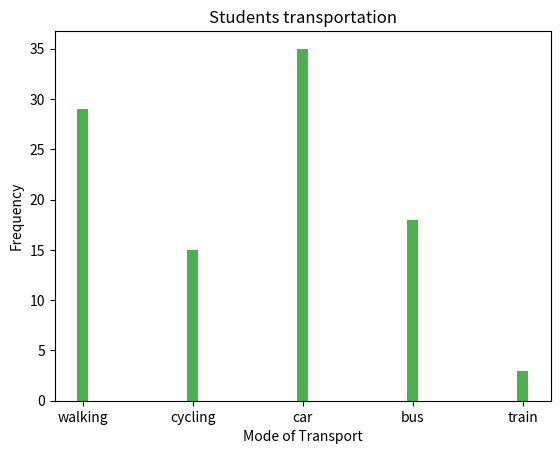

This chart was generated by the following Python code:
#Construct a bar graph representing this information.

import matplotlib.pyplot as plt
import numpy as np

plt.title("Students transportation")
plt.xlabel("Mode of Transport")
plt.ylabel("Frequency")



x = np.array(["walking","cycling","car","bus","train"])
y = np.array([29,15,35,18,3])

plt.bar(x, y, color = "#4CAF50",width = 0.1)
plt.show()